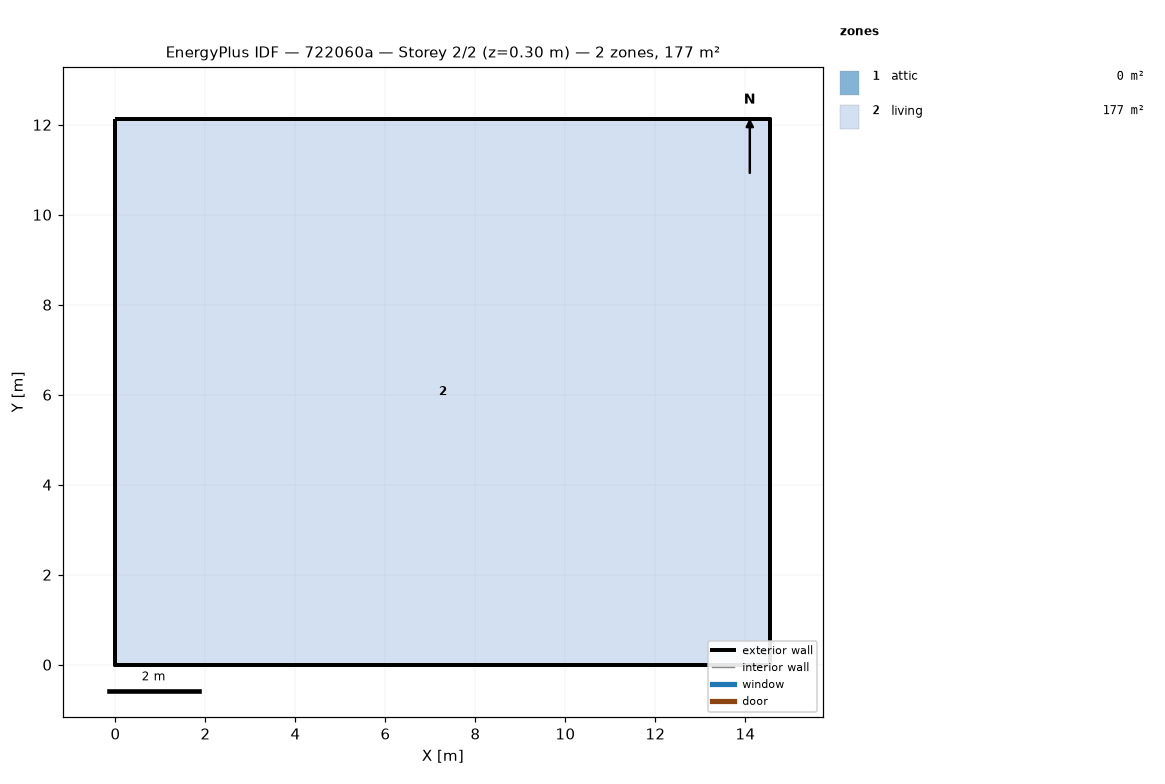
=== STOREY PLAN SPEC (per zone: floor XY polygon, exterior-wall plan segments, windows/doors) ===
zone 1: attic  (0.0 m²)
  exterior wall: (14.55, 0.00) – (14.55, 12.13) – (14.55, 6.06)  [18.2 m]
  exterior wall: (0.00, 12.13) – (0.00, 0.00) – (0.00, 6.06)  [18.2 m]
zone 2: living  (176.5 m²)
  floor: (0.00, 0.00) (0.00, 12.13) (14.55, 12.13) (14.55, 0.00)
  exterior wall: (0.00, 0.00) – (14.55, 0.00)  [14.6 m]
  exterior wall: (14.55, 0.00) – (14.55, 12.13)  [12.1 m]
  exterior wall: (14.55, 12.13) – (0.00, 12.13)  [14.6 m]
  exterior wall: (0.00, 12.13) – (0.00, 0.00)  [12.1 m]

=== DERIVED (storey summary) ===
Building: 722060a
Storey: 2 of 2  (floor level z = 0.30 m)
Storey gross floor area: 176.5 m²
Zones on this storey: 2
  - attic: floor 0.0 m²; exterior wall 36.4 m (24.5 m²); WWR 0.0%
  - living: floor 176.5 m²; exterior wall 53.4 m (146.4 m²); WWR 0.0%
Zone adjacency: (none detected)